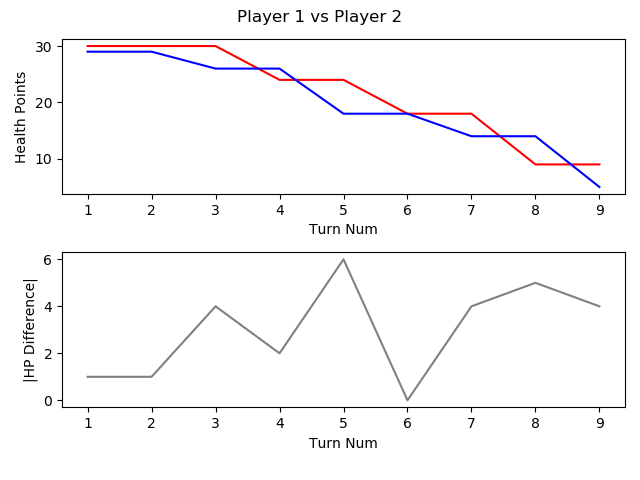

Source data for this figure (header and first rows):
, TURN_NO, P1_HEALTH, P2_HEALTH, CURRENT_PLAYER, AMOUNTHEALEDTHISTURN, NUMATTACKSTHISTURN, NUMCARDSDRAWNTHISTURN, NUMCARDSPLAYEDTHISTURN, NUMCARDSTODRAW, NUMELEMENTALSPLAYEDLASTTURN, NUMELEMENTALSPLAYEDTHISTURN, NUMFRIENDLYMINIONSTHATATTACKEDTHISTURN, NUMFRIENDLYMINIONSTHATDIEDTHISTURN, NUMMINIONSPLAYEDTHISTURN, NUMMINIONSPLAYERKILLEDTHISTURN, NUMOPTIONSPLAYEDTHISTURN, NUMSECRETSPLAYEDTHISGAME, NUMSPELLSPLAYEDTHISGAME, NUMTIMESHEROPOWERUSEDTHISGAME, REMAININGMANA, TOTALMANASPENTTHISGAME, USEDMANATHISTURN
1, 1, 30, 29, P1 FitzVonGerald, 0, 0, 1, 1, 0, 0, 0, 0, 0, 1, 0, 2, 0, 0, 0, 0, 1, 1
2, 2, 30, 29, P2 RehHausZuckFuchs, 0, 0, 1, 1, 0, 0, 0, 0, 0, 1, 0, 1, 0, 0, 0, 0, 1, 1
3, 3, 30, 26, P1 FitzVonGerald, 0, 0, 1, 1, 0, 0, 0, 2, 0, 1, 0, 5, 0, 0, 0, 1, 2, 1
4, 4, 24, 26, P2 RehHausZuckFuchs, 0, 0, 1, 2, 0, 0, 0, 2, 0, 0, 0, 5, 0, 1, 0, 0, 4, 2
5, 5, 24, 18, P1 FitzVonGerald, 0, 0, 1, 1, 0, 0, 0, 3, 0, 0, 0, 5, 0, 1, 0, 1, 4, 2
6, 6, 18, 18, P2 RehHausZuckFuchs, 0, 0, 1, 2, 0, 0, 0, 2, 0, 2, 0, 5, 0, 1, 0, 0, 7, 3
7, 7, 18, 14, P1 FitzVonGerald, 0, 0, 1, 1, 0, 0, 0, 4, 3, 1, 4, 5, 0, 1, 0, 0, 8, 4
8, 8, 9, 14, P2 RehHausZuckFuchs, 0, 0, 1, 1, 0, 0, 0, 3, 0, 1, 0, 5, 0, 1, 1, 1, 10, 3
9, 9, 9, 5, P1 FitzVonGerald, 0, 0, 1, 1, 0, 0, 0, 1, 0, 0, 0, 3, 0, 1, 0, 0, 13, 5
